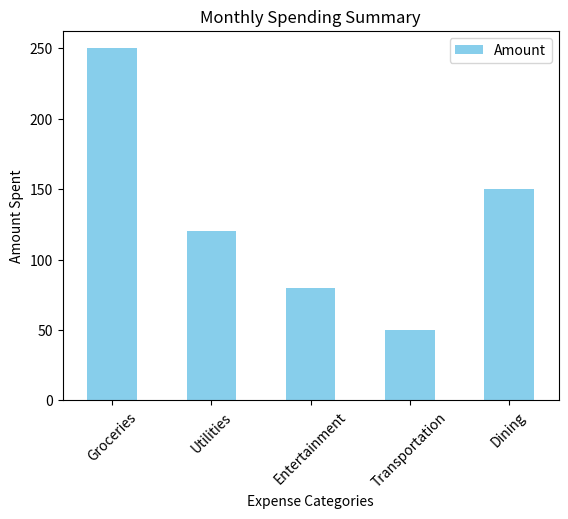

Reproduce this figure in Python.
import matplotlib.pyplot as plt
import pandas as pd

class BudgetTracker:
    def __init__(self):
        self.expenses = {}

    def record_expense(self):
        category = input("Enter expense category: ")
        amount = float(input("Enter expense amount: "))
        self.expenses.setdefault(category, 0)
        self.expenses[category] += amount
        print("Expense recorded successfully!")

    def visualize_spending(self):
        if not self.expenses:
            print("No expenses recorded yet!")
            return
        
        df = pd.DataFrame(list(self.expenses.items()), columns=['Category', 'Amount'])
        df.plot(kind='bar', x='Category', y='Amount', color='skyblue')
        plt.xlabel('Expense Categories')
        plt.ylabel('Amount Spent')
        plt.title('Monthly Spending Summary')
        plt.xticks(rotation=45)
        plt.show()

    def main_menu(self):
        while True:
            print("\n===== Budget Tracker Menu =====")
            print("1. Record Expense")
            print("2. Visualize Spending")
            print("3. Exit")

            choice = input("Enter your choice: ")

            if choice == '1':
                self.record_expense()
            elif choice == '2':
                self.visualize_spending()
            elif choice == '3':
                print("Exiting the Budget Tracker. Have a great day!")
                break
            else:
                print("Invalid choice. Please try again.")

def sample_output():
    tracker = BudgetTracker()

    # Sample expenses
    tracker.expenses = {
        'Groceries': 250,
        'Utilities': 120,
        'Entertainment': 80,
        'Transportation': 50,
        'Dining': 150
    }

    # Visualize spending
    tracker.visualize_spending()

if __name__ == "__main__":
    sample_output()
